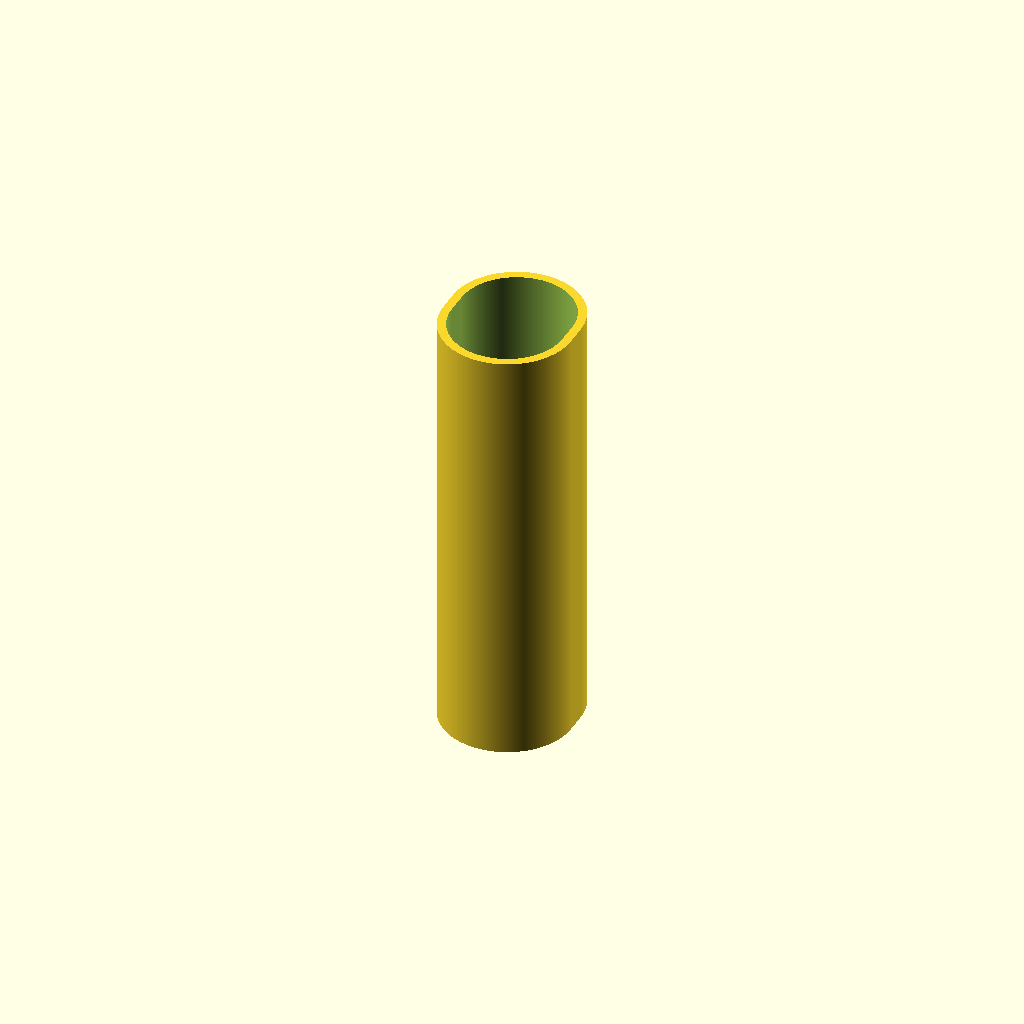
Cell 1: the model at its default parameters.
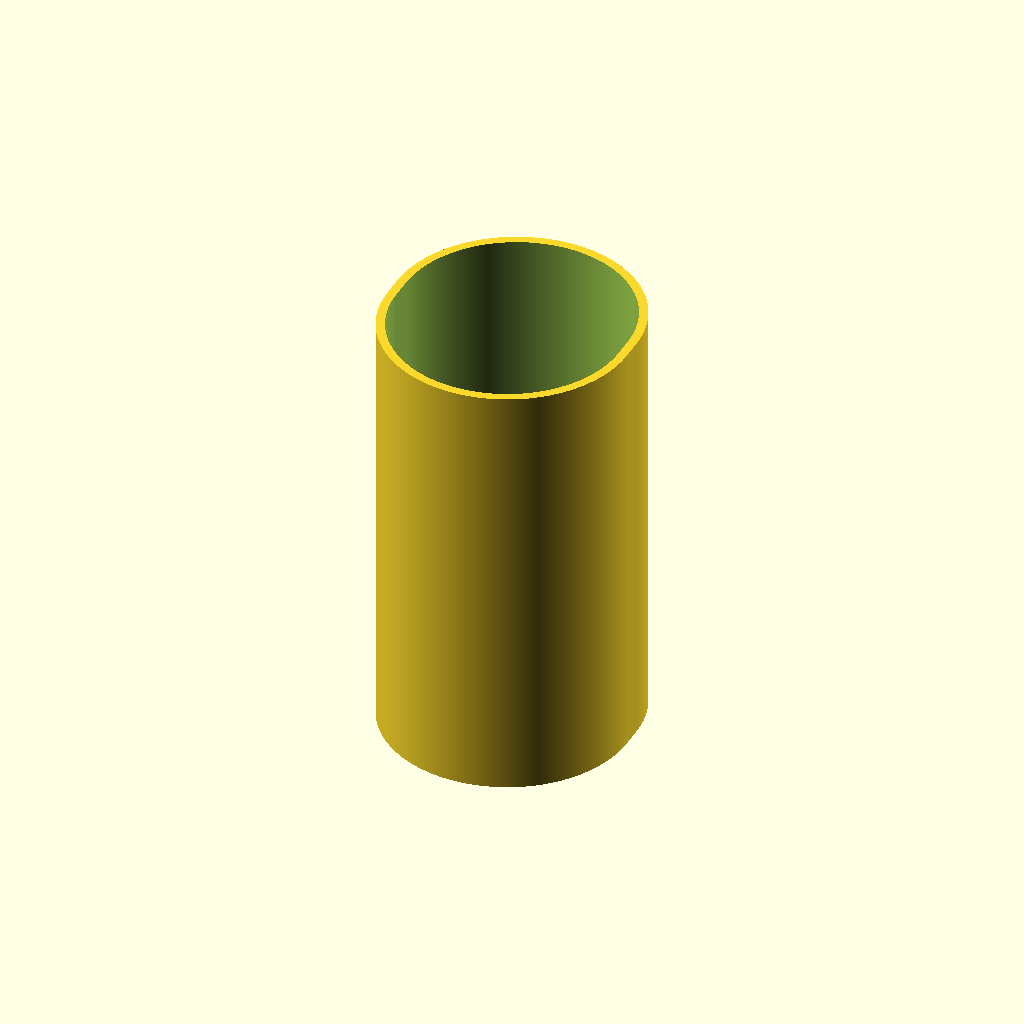
Cell 2: diam = 51.64 (everything else at default).
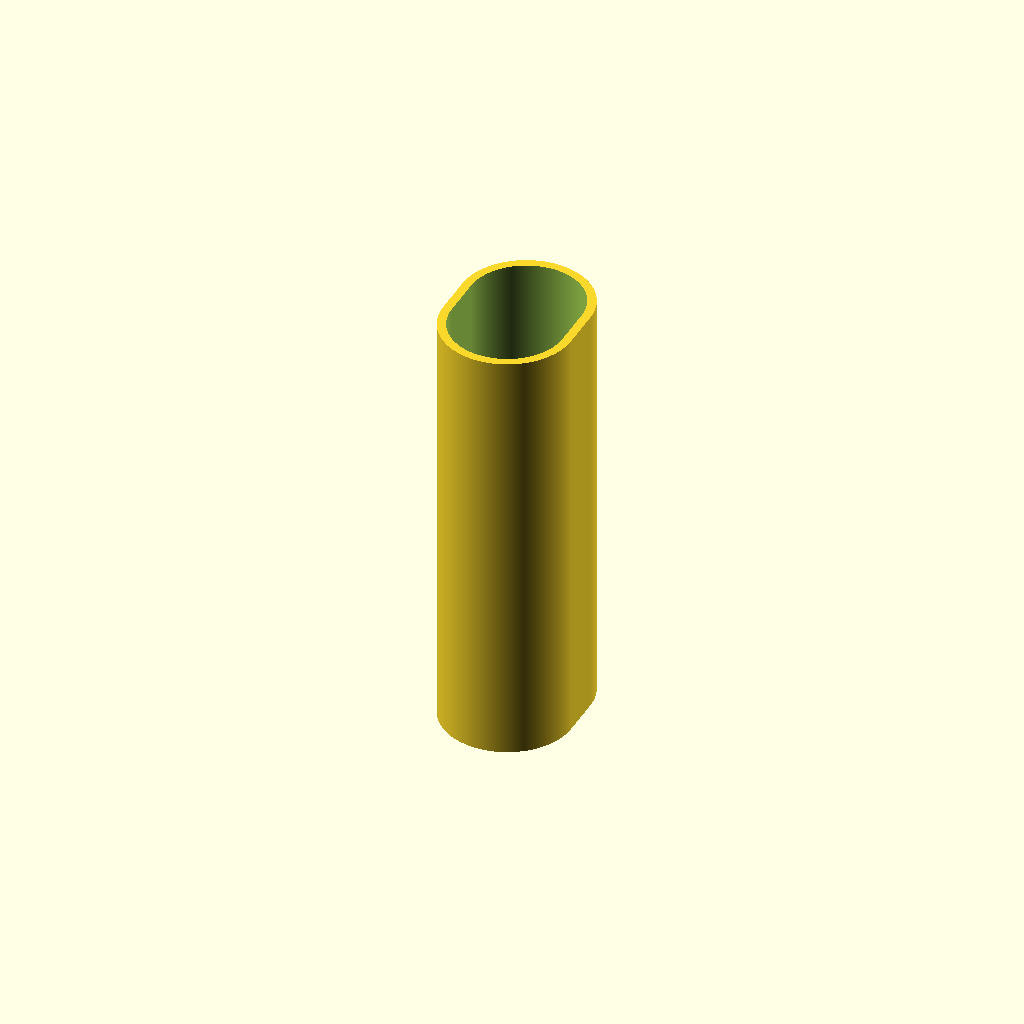
Cell 3 — translate_width set to 9.5, the other parameters unchanged.
All cells are drawn from one camera (rotation 55°, 0°, 25°, orthographic, colour scheme Cornfield), so only the parameter changes between them.
The OpenSCAD source (dining_chair_feet.scad):
// SPDX-License-Identifier: MIT

$fa = 0.4;
$fs = 1;
$fn = 1000;

height = 40;
diam = 25.82;
width = 30.83;
outer_foot_diam = diam + 4;
translate_width = 4.75;

module outer_foot() {
    linear_extrude(h = height)
        hull() {
            circle(d = outer_foot_diam);
            // translate enough to satisfy width
            translate([0, translate_width, 0])circle(d = outer_foot_diam);
        }
}

module inner_foot() {
    linear_extrude(h=height)
        hull() {
            circle(d=diam);
            // translate enough to satisfy width
            translate([0, translate_width, 0])circle(d=diam);
        }
}

difference() {
    outer_foot();
   translate([0, 0, 4])inner_foot();
}
Customizer parameters (derived from the source; name, type, default, range or options):
height: number, default 40
diam: number, default 25.82
width: number, default 30.83
translate_width: number, default 4.75
